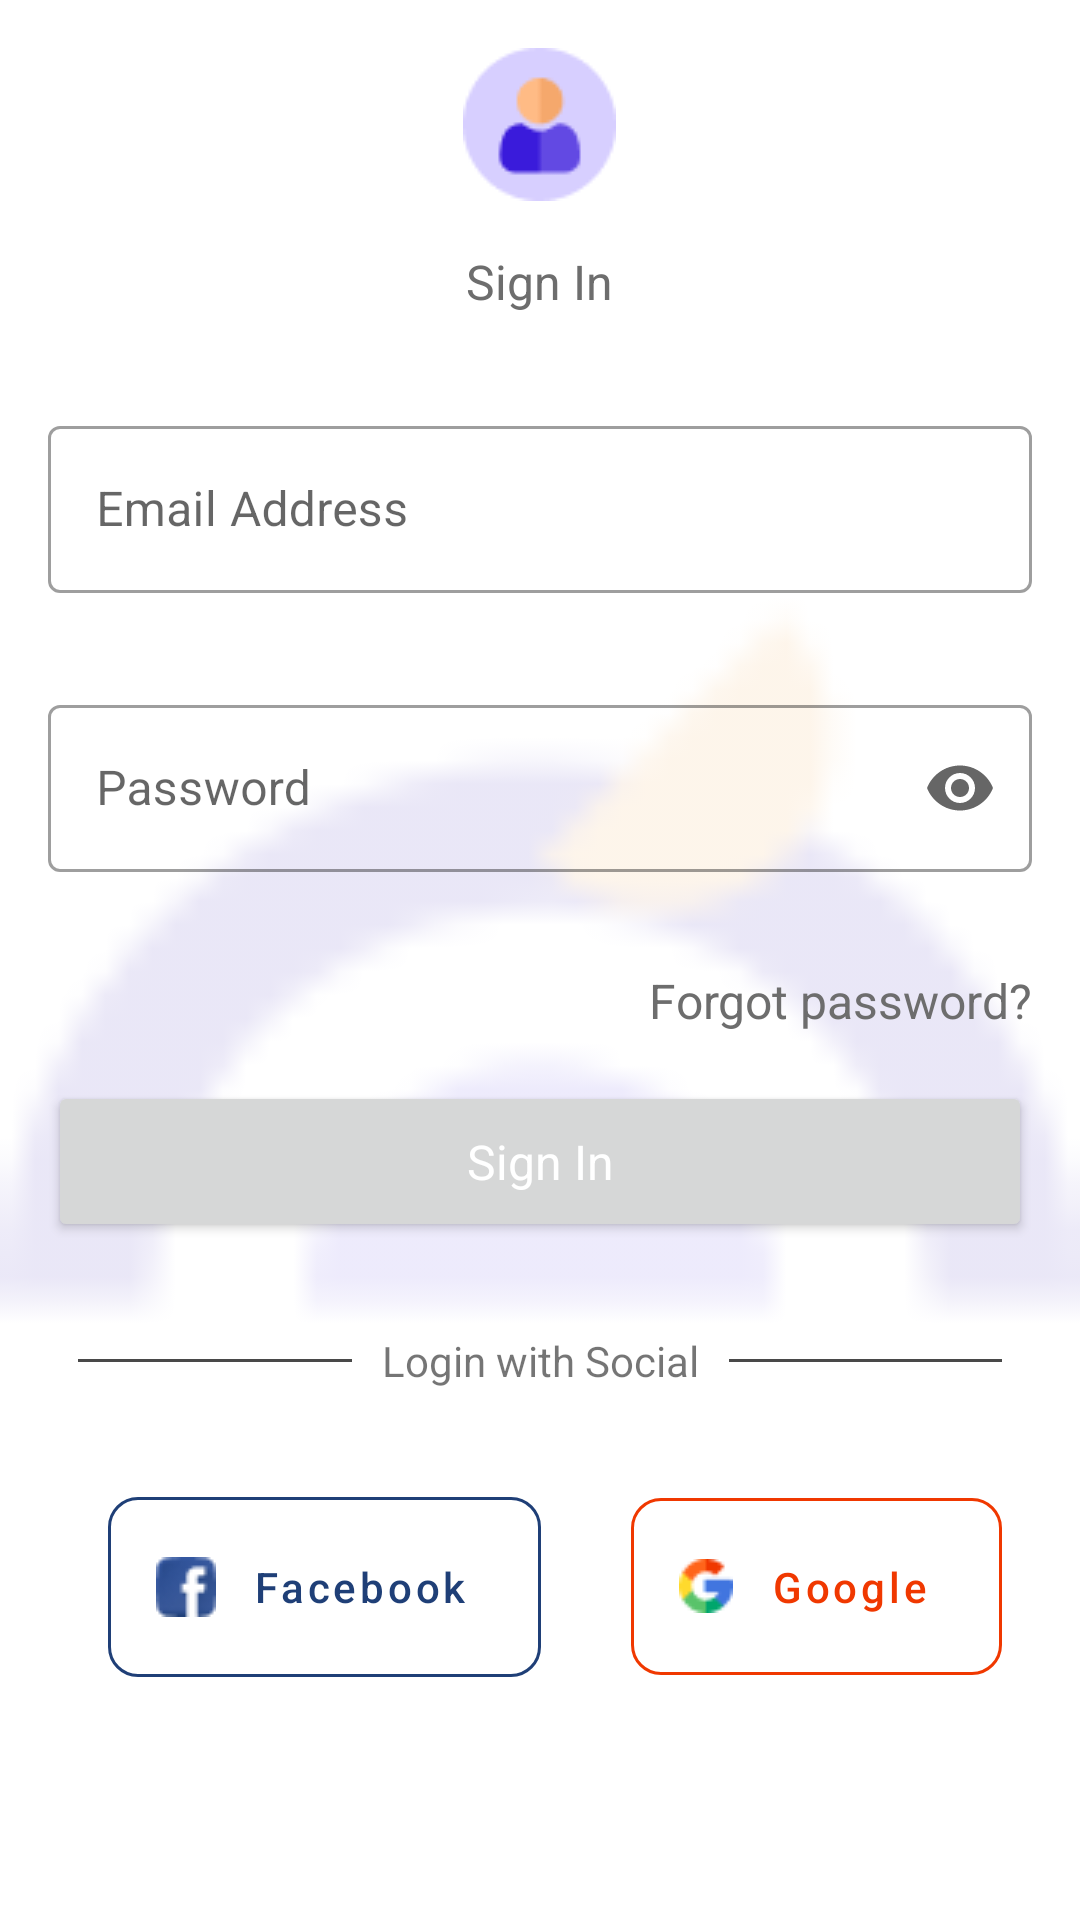

This screen was rendered from an Android layout file. Write that file and the resources it references.
<!-- AndroidManifest.xml: application theme Theme.BiakaDiet -->
<!-- res/layout/fragment_sign_in.xml -->
<?xml version="1.0" encoding="utf-8"?>
<FrameLayout xmlns:android="http://schemas.android.com/apk/res/android"
    xmlns:app="http://schemas.android.com/apk/res-auto"
    xmlns:tools="http://schemas.android.com/tools"
    android:layout_width="match_parent"
    android:layout_height="match_parent"
    tools:context=".ui.auth.SignInFragment">

    <ImageView
        android:layout_width="match_parent"
        android:layout_height="match_parent"
        android:alpha="0.1"
        android:contentDescription="@string/sign_in_fragment_background"
        android:scaleType="fitCenter"
        android:src="@drawable/logo"
        android:visibility="visible" />

    <androidx.core.widget.NestedScrollView
        android:layout_width="match_parent"
        android:layout_height="match_parent"
        android:fillViewport="true">

        <LinearLayout
            android:layout_width="match_parent"
            android:layout_height="match_parent"
            android:layout_gravity="fill_vertical"
            android:layout_marginHorizontal="@dimen/default_margin"
            android:gravity="fill_vertical"
            android:orientation="vertical">

            <ImageView
                android:id="@+id/imageView3"
                android:layout_width="wrap_content"
                android:layout_height="wrap_content"
                android:layout_gravity="center"
                android:layout_marginVertical="@dimen/default_margin"
                android:src="@drawable/person_icon" />

            <TextView
                android:id="@+id/textView2"
                style="@style/DefaultText"
                android:layout_width="wrap_content"
                android:layout_height="wrap_content"
                android:layout_gravity="center"
                android:layout_marginBottom="@dimen/default_margin"
                android:text="@string/sign_in" />

            <com.google.android.material.textfield.TextInputLayout
                android:id="@+id/fr_sign_in_email_til"
                style="@style/Widget.MaterialComponents.TextInputLayout.OutlinedBox"
                android:layout_width="match_parent"
                android:layout_height="wrap_content"
                android:layout_marginVertical="@dimen/default_margin"
                app:startIconDrawable="@drawable/email">

                <com.google.android.material.textfield.TextInputEditText
                    android:id="@+id/fr_sign_in_email_et"
                    android:layout_width="match_parent"
                    android:layout_height="wrap_content"
                    android:autofillHints="@string/email_address"
                    android:hint="@string/email_address"
                    android:inputType="textEmailAddress" />

            </com.google.android.material.textfield.TextInputLayout>


            <com.google.android.material.textfield.TextInputLayout
                android:id="@+id/fr_sign_in_password_til"
                style="@style/Widget.MaterialComponents.TextInputLayout.OutlinedBox"
                android:layout_width="match_parent"
                android:layout_height="wrap_content"
                android:layout_marginVertical="@dimen/default_margin"
                app:endIconMode="password_toggle"
                app:startIconDrawable="@drawable/key">

                <com.google.android.material.textfield.TextInputEditText
                    android:id="@+id/fr_sign_in_password_et"
                    android:layout_width="match_parent"
                    android:layout_height="wrap_content"
                    android:autofillHints="@string/password"
                    android:backgroundTint="@android:color/transparent"
                    android:hint="@string/password"
                    android:inputType="textPassword" />

            </com.google.android.material.textfield.TextInputLayout>

            <TextView
                android:id="@+id/forgot_password_tv"
                style="@style/DefaultText"
                android:layout_width="wrap_content"
                android:layout_height="wrap_content"
                android:layout_gravity="end"
                android:layout_marginVertical="@dimen/default_margin"
                android:text="@string/forgot_your_password" />

            <Button
                android:id="@+id/sign_in_button"
                style="@style/DefaultButton"
                android:layout_width="match_parent"
                android:layout_height="wrap_content"
                android:layout_marginBottom="@dimen/default_bottom_to_parent_margin"
                android:text="@string/sign_in" />


            <LinearLayout
                android:layout_width="match_parent"
                android:layout_height="wrap_content"
                android:layout_marginBottom="@dimen/default_bottom_to_parent_margin"
                android:gravity="center"
                android:orientation="horizontal">

                <View
                    android:id="@+id/view1"
                    android:layout_width="wrap_content"
                    android:layout_height="1dp"
                    android:layout_marginHorizontal="10dp"
                    android:layout_weight="1"
                    android:background="@color/dark_tag_background" />

                <TextView
                    android:layout_width="wrap_content"
                    android:layout_height="wrap_content"
                    android:text="Login with Social" />

                <View
                    android:id="@+id/view2"
                    android:layout_width="wrap_content"
                    android:layout_height="1dp"
                    android:layout_marginHorizontal="10dp"
                    android:layout_weight="1"
                    android:background="@color/dark_tag_background"
                    android:foregroundGravity="center" />
            </LinearLayout>

            <LinearLayout
                android:layout_width="match_parent"
                android:layout_height="wrap_content"
                android:orientation="horizontal">

                <com.google.android.material.button.MaterialButton
                    android:id="@+id/button5"
                    style="@style/Widget.MaterialComponents.Button.OutlinedButton"
                    android:layout_width="wrap_content"
                    android:layout_height="wrap_content"
                    android:layout_marginHorizontal="20dp"
                    android:layout_weight="1"
                    android:drawableLeft="@drawable/facebook_icon"
                    android:paddingVertical="20dp"
                    android:text="Facebook"
                    android:textAllCaps="false"
                    android:textColor="#1F3F77"
                    app:cornerRadius="10dp"
                    app:strokeColor="#1F3F77" />

                <com.google.android.material.button.MaterialButton
                    android:id="@+id/button4"
                    style="@style/Widget.MaterialComponents.Button.OutlinedButton"
                    android:layout_width="wrap_content"
                    android:layout_height="wrap_content"
                    android:layout_marginHorizontal="10dp"
                    android:layout_weight="1"
                    android:drawableLeft="@drawable/google_icon"
                    android:paddingVertical="20dp"
                    android:text="Google"
                    android:textAllCaps="false"
                    android:textColor="#F03800"
                    app:cornerRadius="10dp"
                    app:strokeColor="#F03800" />
            </LinearLayout>

        </LinearLayout>
    </androidx.core.widget.NestedScrollView>

</FrameLayout>
<!-- resources referenced by this layout -->
<resources>
  <color name="dark_tag_background">#494949</color>
  <dimen name="default_bottom_to_parent_margin">30dp</dimen>
  <dimen name="default_margin">16dp</dimen>
  <!-- drawable facebook_icon: png bitmap (drawable, 924 bytes) -->
  <!-- drawable google_icon: png bitmap (drawable, 643 bytes) -->
  <!-- drawable logo: png bitmap (drawable, 1419 bytes) -->
  <!-- drawable person_icon: png bitmap (drawable, 1494 bytes) -->
  <string name="email_address">Email Address</string>
  <string name="forgot_your_password">Forgot password? </string>
  <string name="password">Password</string>
  <string name="sign_in">Sign In</string>
  <string name="sign_in_fragment_background">Sign in Fragment Background</string>
  <style name="DefaultButton" parent="Theme.BiakaDiet">
          <item name="android:paddingTop">@dimen/default_vertical_button_padding</item>
          <item name="android:paddingBottom">@dimen/default_vertical_button_padding</item>
          <item name="android:paddingLeft">@dimen/default_horizontal_button_padding</item>
          <item name="android:paddingRight">@dimen/default_horizontal_button_padding</item>
          <item name="android:layout_width">match_parent</item>
          <item name="android:textColor">@color/white</item>
          <item name="android:textSize">@dimen/normal_text</item>
          <item name="cornerRadius">10dp</item>
          <item name="textAllCaps">false</item>
      </style>
  <style name="DefaultText" parent="Theme.BiakaDiet">
          <item name="android:textColor">@color/default_dark_text_color</item>
          <item name="android:textSize">@dimen/normal_text</item>
      </style>
  <style name="Theme.BiakaDiet" parent="Theme.MaterialComponents.DayNight.NoActionBar">
          
          <item name="colorPrimary">@color/color_primary</item>
          <item name="colorPrimaryVariant">@color/color_primary_variant</item>
          <item name="colorOnPrimary">@color/white</item>
          
          <item name="colorSecondary">@color/teal_200</item>
          <item name="colorSecondaryVariant">@color/teal_700</item>
          <item name="colorOnSecondary">@color/black</item>
  
          
          <item name="android:statusBarColor" tools:targetApi="l">?attr/colorPrimaryVariant</item>
  
      </style>
  <dimen name="default_vertical_button_padding">16dp</dimen>
  <dimen name="default_horizontal_button_padding">40dp</dimen>
  <color name="white">#FFFFFFFF</color>
  <dimen name="normal_text">16sp</dimen>
  <color name="default_dark_text_color">#6D6D6D</color>
  <color name="color_primary">#6249E3</color>
  <color name="color_primary_variant">#200B8D</color>
  <color name="teal_200">#FF03DAC5</color>
  <color name="teal_700">#FF018786</color>
  <color name="black">#FF000000</color>
</resources>
